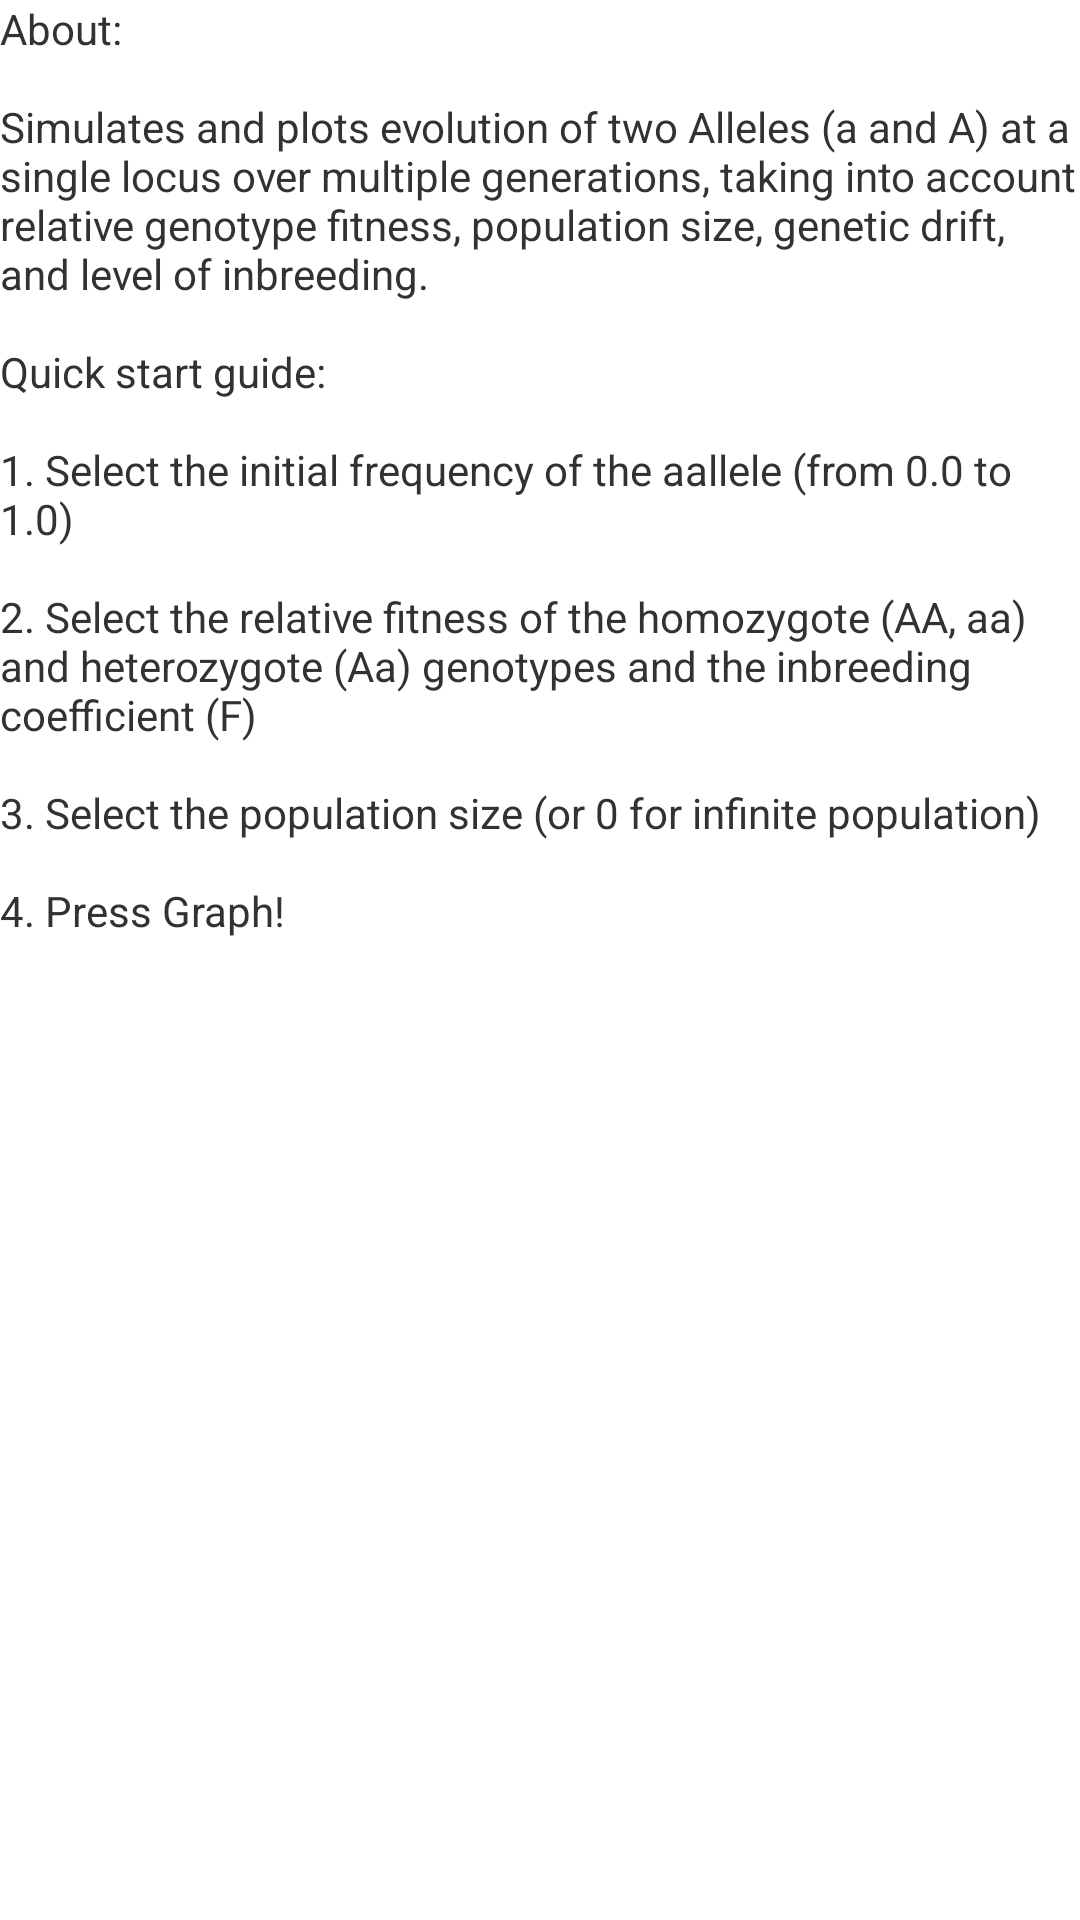

Produce the Android XML layout that renders to this screen, including the resource entries it uses.
<!-- AndroidManifest.xml: application theme AppTheme -->
<!-- res/layout/dialog_allelefreak.xml -->
<?xml version="1.0" encoding="utf-8"?>
<ScrollView xmlns:android="http://schemas.android.com/apk/res/android"
    android:layout_width="match_parent"
    android:layout_height="match_parent">

    <TextView
        android:layout_width="wrap_content"
        android:layout_height="wrap_content"
        android:text="@string/allele_param_about"
        android:id="@+id/allele_freak_dialog_text"
        android:layout_gravity="center_horizontal"
        android:textIsSelectable="false"/>

</ScrollView>
<!-- resources referenced by this layout -->
<resources>
  <string name="allele_param_about">About: \n\nSimulates and plots evolution of two Alleles ("a" and "A") at a single locus over multiple generations, taking into account relative genotype fitness, population size, genetic drift, and level of inbreeding. \n\nQuick start guide: \n\n1. Select the initial frequency of the "a" allele (from 0.0 to 1.0) \n\n2. Select the relative fitness of the homozygote (AA, aa) and heterozygote (Aa) genotypes and the inbreeding coefficient (F) \n\n3. Select the population size (or 0 for infinite population) \n\n4. Press Graph!</string>
  <!-- drawable selectable_background_generatedstyle (drawable) -->
  <?xml version="1.0" encoding="utf-8"?>
  <selector xmlns:android="http://schemas.android.com/apk/res/android"
          android:exitFadeDuration="@android:integer/config_mediumAnimTime" >
  
      <item android:state_pressed="false" android:state_focused="true" android:drawable="@drawable/list_focused_generatedstyle" />
  
      <item android:state_pressed="true" android:drawable="@drawable/list_pressed_generatedstyle" />
  
      <item android:drawable="@android:color/transparent" />
  
  </selector>
  <style name="PopupMenu.Generatedstyle" parent="@android:style/Widget.Holo.ListPopupWindow">
          <item name="android:popupBackground">@drawable/menu_dropdown_panel_generatedstyle</item>
      </style>
  <style name="DropDownListView.Generatedstyle" parent="@android:style/Widget.Holo.ListView.DropDown">
          <item name="android:listSelector">@drawable/selectable_background_generatedstyle</item>
      </style>
  <style name="ActionBarTabStyle.Generatedstyle" parent="@android:style/Widget.Holo.ActionBar.TabView">
          <item name="android:background">@drawable/tab_indicator_ab_generatedstyle</item>
      </style>
  <style name="DropDownNav.Generatedstyle" parent="@android:style/Widget.Holo.Spinner">
          <item name="android:background">@drawable/spinner_background_ab_generatedstyle</item>
          <item name="android:popupBackground">@drawable/menu_dropdown_panel_generatedstyle</item>
          <item name="android:dropDownSelector">@drawable/selectable_background_generatedstyle</item>
      </style>
  <style name="ActionBar.Solid.Generatedstyle" parent="@android:style/Widget.Holo.Light.ActionBar.Solid.Inverse">
          <item name="android:background">@drawable/ab_solid_generatedstyle</item>
          <item name="android:backgroundStacked">@drawable/ab_stacked_solid_generatedstyle</item>
          <item name="android:backgroundSplit">@drawable/ab_bottom_solid_generatedstyle</item>
          <item name="android:progressBarStyle">@style/ProgressBar.Generatedstyle</item>
      </style>
  <style name="ActionButton.CloseMode.Generatedstyle" parent="@android:style/Widget.Holo.ActionButton.CloseMode">
          <item name="android:background">@drawable/btn_cab_done_generatedstyle</item>
      </style>
  <style name="Theme.Generatedstyle.Widget" parent="@android:style/Theme.Holo">
          <item name="android:popupMenuStyle">@style/PopupMenu.Generatedstyle</item>
          <item name="android:dropDownListViewStyle">@style/DropDownListView.Generatedstyle</item>
      </style>
  <style name="ProgressBar.Generatedstyle" parent="@android:style/Widget.Holo.ProgressBar.Horizontal">
          <item name="android:progressDrawable">@drawable/progress_horizontal_generatedstyle</item>
      </style>
  <!-- drawable btn_cab_done_generatedstyle (drawable) -->
  <?xml version="1.0" encoding="utf-8"?>
  <selector xmlns:android="http://schemas.android.com/apk/res/android">
  
      <item android:state_pressed="true"
          android:drawable="@drawable/btn_cab_done_pressed_generatedstyle" />
  
      <item android:state_focused="true" android:state_enabled="true"
          android:drawable="@drawable/btn_cab_done_focused_generatedstyle" />
  
      <item android:state_enabled="true"
          android:drawable="@drawable/btn_cab_done_default_generatedstyle" />
  
  </selector>
</resources>
